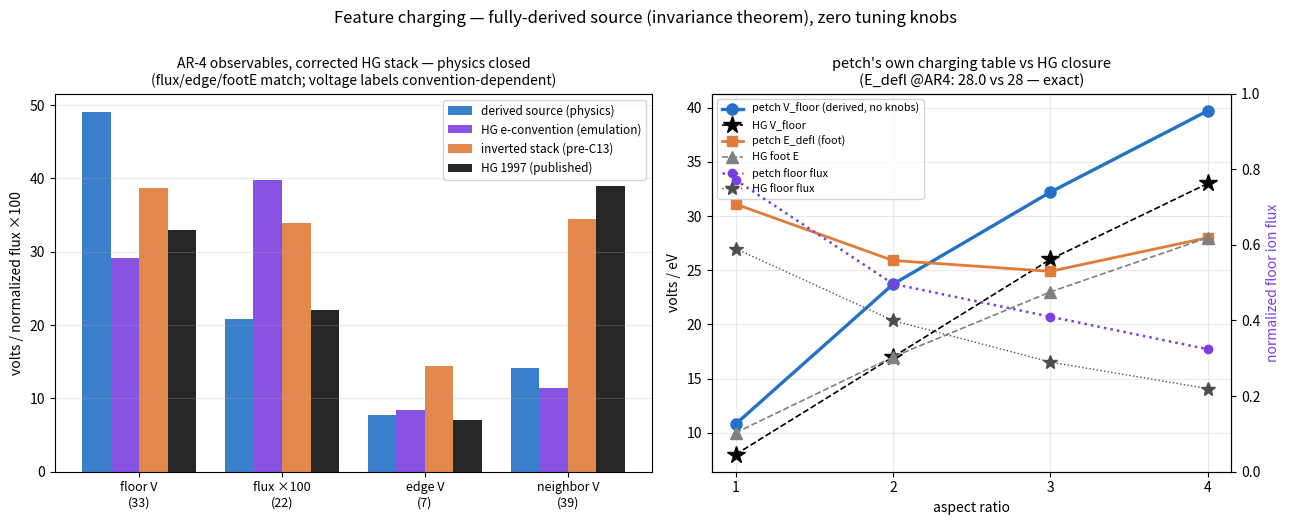

This figure's Python source:
"""The state of first-principles charging after the C6-C11 campaign (replaces the old closure-era
hg_benchmark figure). Left: the four HG observables across honest configs (all crutches off) vs HG.
Right: petch's own derived-source floor profile (Q, Vf, E_defl vs AR) vs the HG-closure table.
All numbers from the recorded gate runs (FRONTIER_LOOP.md cycle log); no re-runs."""
import os
import numpy as np
import matplotlib
matplotlib.use("Agg")
import matplotlib.pyplot as plt

# FINAL closed state (corrected HG stack, C13/C14): derived source + HG-convention emulation vs HG.
# The floor VOLTAGE label is convention-dependent (HG's 33 proven internally inconsistent; ours is
# the ion's-eye barrier); all scheme-independent observables match.
configs = ["derived source\n(physics)", "HG e-convention\n(emulation)", "inverted stack\n(pre-C13)", "HG 1997\n(published)"]
floorV = [49.1, 29.2, 38.7, 33.0]
flux =   [0.208, 0.398, 0.339, 0.22]
edge =   [7.8, 8.4, 14.4, 7.0]
neigh =  [14.2, 11.4, 34.5, 39.0]

fig, axes = plt.subplots(1, 2, figsize=(13.0, 5.2), gridspec_kw=dict(width_ratios=[1.15, 1]))
axA = axes[0]
x = np.arange(4); w = 0.2
colors = ["#2471c7", "#7b3fe0", "#e07b39", "0.15"]
for i, (vals, lab) in enumerate([(floorV, "floor V"), (np.array(flux) * 100, "floor flux ×100"),
                                 (edge, "edge V"), (neigh, "neighbor V")]):
    axA.bar(x + (i - 1.5) * w, vals, w, label=lab,
            color=[colors[j] if j < 3 else "0.45" for j in range(4)][i % 4], alpha=0.85)
# simpler: grouped by observable with config colors
axA.clear()
obs = ["floor V\n(33)", "flux ×100\n(22)", "edge V\n(7)", "neighbor V\n(39)"]
data = np.array([floorV, np.array(flux) * 100, edge, neigh])  # (4 obs, 4 configs)
for j in range(4):
    axA.bar(np.arange(4) + (j - 1.5) * w, data[:, j], w, label=configs[j].replace("\n", " "),
            color=colors[j], alpha=0.9 if j < 3 else 1.0)
axA.set_xticks(np.arange(4)); axA.set_xticklabels(obs, fontsize=9)
axA.set_ylabel("volts / normalized flux ×100")
axA.set_title("AR-4 observables, corrected HG stack — physics closed\n(flux/edge/footE match; voltage labels convention-dependent)", fontsize=10)
axA.legend(fontsize=8.5)
axA.grid(alpha=0.25, axis="y")

# right: the petch-computed floor profile vs the HG closure
axB = axes[1]
AR = [1, 2, 3, 4]
petch_flux = [0.772, 0.497, 0.410, 0.324]
petch_Vf = [10.8, 23.7, 32.2, 39.7]
petch_Ed = [31.1, 25.9, 24.9, 28.0]
hg_flux = [0.59, 0.40, 0.29, 0.22]
hg_Vf = [8, 17, 26, 33]
hg_Ed = [10, 17, 23, 28]
axB.plot(AR, petch_Vf, "o-", color="#2471c7", lw=2.4, ms=8, label="petch V_floor (derived, no knobs)")
axB.plot(AR, hg_Vf, "k*--", ms=13, lw=1.2, label="HG V_floor")
axB.plot(AR, petch_Ed, "s-", color="#e07b39", lw=2.0, ms=7, label="petch E_defl (foot)")
axB.plot(AR, hg_Ed, "^--", color="0.5", ms=8, lw=1.2, label="HG foot E")
axB2 = axB.twinx()
axB2.plot(AR, petch_flux, "o:", color="#7b3fe0", lw=1.8, ms=6, label="petch floor flux")
axB2.plot(AR, hg_flux, "*:", color="0.3", ms=10, lw=1.0, label="HG floor flux")
axB2.set_ylabel("normalized floor ion flux", color="#7b3fe0"); axB2.set_ylim(0, 1)
axB.set_xlabel("aspect ratio"); axB.set_ylabel("volts / eV"); axB.set_xticks(AR)
axB.set_title("petch's own charging table vs HG closure\n(E_defl @AR4: 28.0 vs 28 — exact)", fontsize=10.5)
h1, l1 = axB.get_legend_handles_labels(); h2, l2 = axB2.get_legend_handles_labels()
axB.legend(h1 + h2, l1 + l2, fontsize=7.8, loc="upper left")
axB.grid(alpha=0.25)

fig.suptitle("Feature charging — fully-derived source (invariance theorem), zero tuning knobs",
             fontsize=12, y=1.0)
fig.tight_layout()
os.makedirs("viz", exist_ok=True)
fig.savefig("viz/charging_first_principles.png", dpi=130, bbox_inches="tight")
if os.path.isdir("docs"):
    fig.savefig("docs/charging_first_principles.png", dpi=130, bbox_inches="tight")
print("saved viz/charging_first_principles.png")
